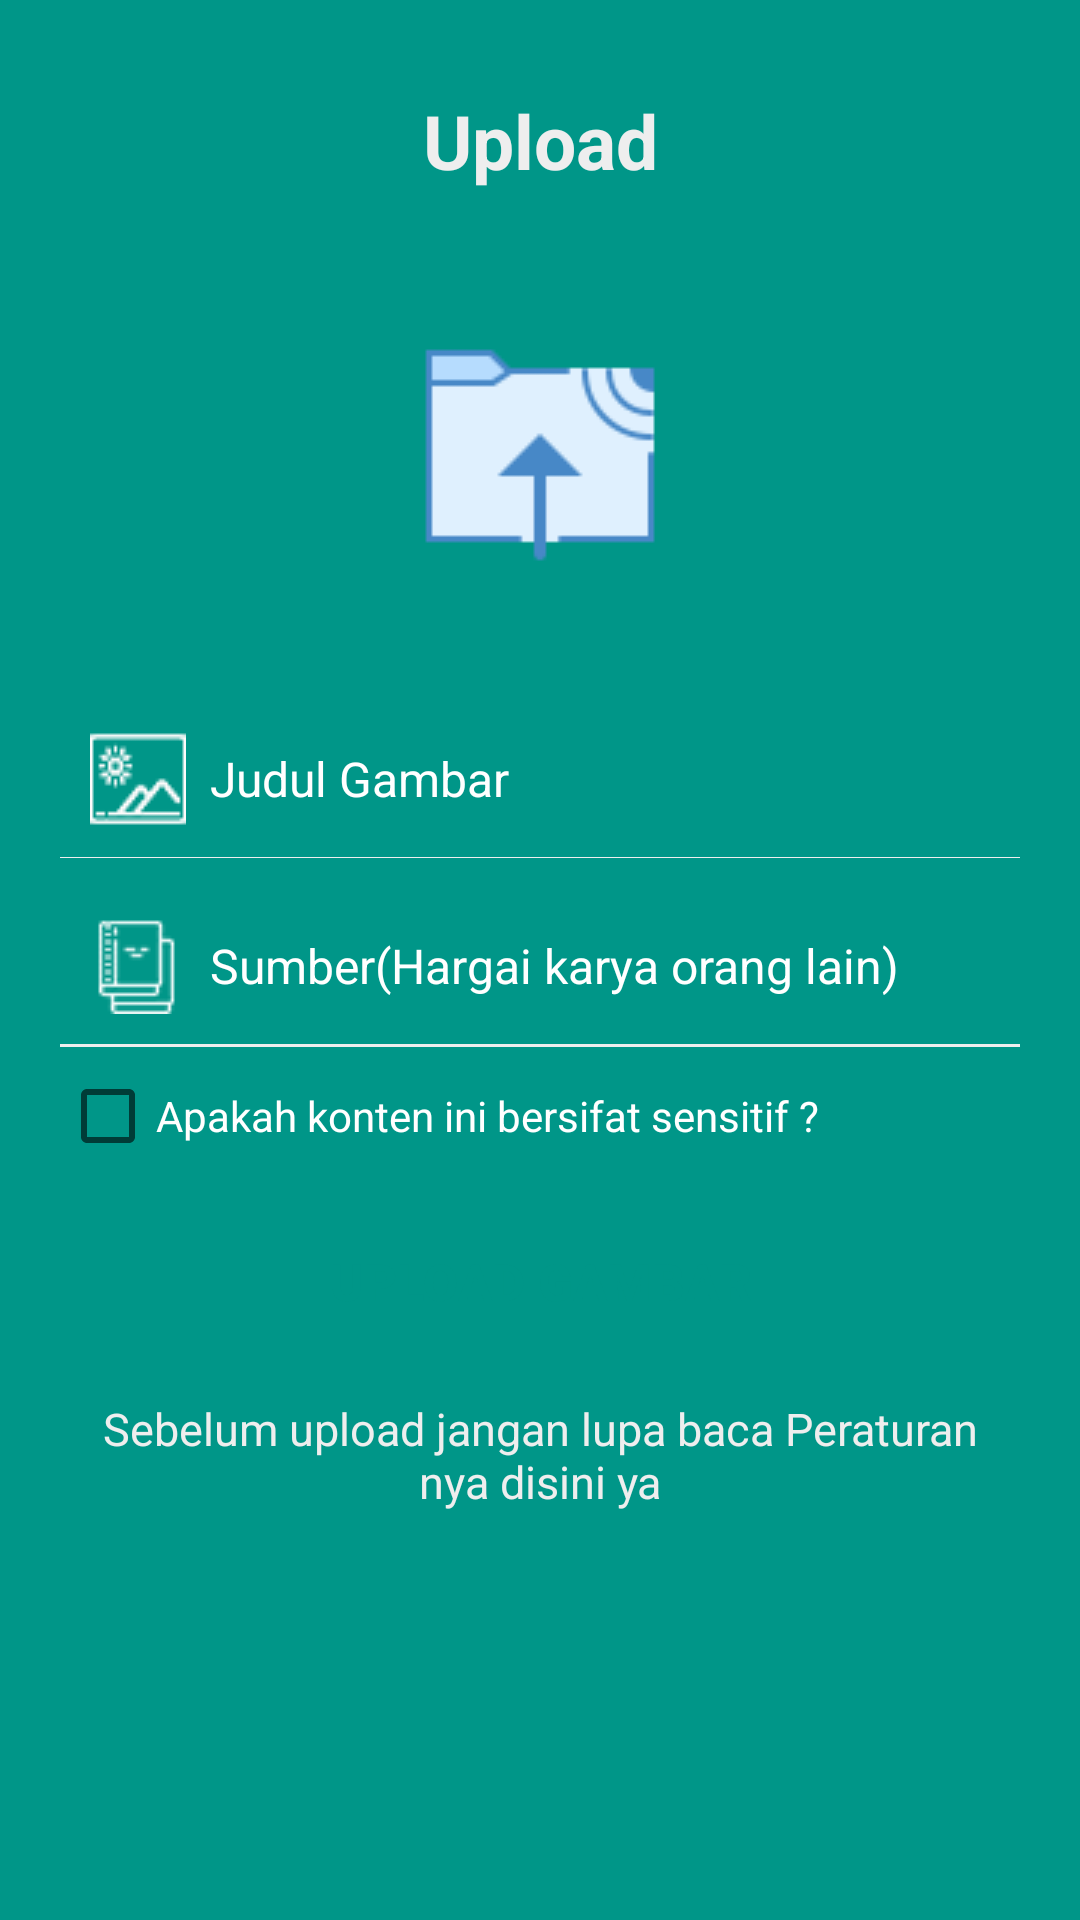

The Android layout XML behind this screen, and the referenced resources:
<!-- AndroidManifest.xml: application theme AppTheme -->
<!-- res/layout/activity_upload.xml -->
<?xml version="1.0" encoding="utf-8"?>
<ScrollView xmlns:android="http://schemas.android.com/apk/res/android"
    android:layout_width="fill_parent"
    android:layout_height="fill_parent"
    android:fitsSystemWindows="true"
    android:background="@color/background_color">
    <RelativeLayout xmlns:android="http://schemas.android.com/apk/res/android"
        xmlns:app="http://schemas.android.com/apk/res-auto"
        xmlns:tools="http://schemas.android.com/tools"
        android:layout_width="match_parent"
        android:layout_height="match_parent"
        tools:context="glory.a2lol.UploadActivity"
        android:background="@color/colorPrimary">

        <LinearLayout xmlns:android="http://schemas.android.com/apk/res/android"
            xmlns:app="http://schemas.android.com/apk/res-auto"
            xmlns:tools="http://schemas.android.com/tools"
            android:layout_width="match_parent"
            android:layout_height="wrap_content"
            android:orientation="vertical"
            android:padding="20dp"
            tools:context="glory.a2lol.DaftarActivity">

            <TextView
                android:layout_width="fill_parent"
                android:layout_height="wrap_content"
                android:gravity="center"
                android:padding="10dp"
                android:text="Upload"
                android:textColor="@color/white_greyish"
                android:textSize="25sp"
                android:textStyle="bold" />

            <ImageView
                android:src="@drawable/ic_browse"
                android:layout_width="wrap_content"
                android:layout_height="150dp"
                android:layout_gravity="center_horizontal"
                android:id="@+id/img_browse"/>


            <EditText
                android:id="@+id/judulGambar"
                android:layout_width="fill_parent"
                android:layout_height="wrap_content"
                android:layout_marginTop="10dp"
                android:background="@android:color/transparent"
                android:drawableLeft="@drawable/ic_gambar"
                android:drawablePadding="8dp"
                android:gravity="center_vertical"
                android:hint="Judul Gambar"
                android:inputType="textCapWords"
                android:padding="10dp"
                android:singleLine="true"
                android:textColor="@color/white"
                android:textColorHint="@color/white"
                android:textSize="16sp" />

            <View
                android:layout_width="fill_parent"
                android:layout_height="1px"
                android:background="@color/white_greyish" />

            <EditText
                android:id="@+id/sumber"
                android:layout_width="fill_parent"
                android:layout_height="wrap_content"
                android:layout_marginTop="10dp"
                android:background="@android:color/transparent"
                android:drawableLeft="@drawable/ic_sumber"
                android:drawablePadding="8dp"
                android:gravity="center_vertical"
                android:hint="Sumber(Hargai karya orang lain)"
                android:inputType="textCapWords"
                android:padding="10dp"
                android:singleLine="true"
                android:textColor="@color/white"
                android:textColorHint="@color/white"
                android:textSize="16sp" />


            <View
                android:layout_width="fill_parent"
                android:layout_height="1px"
                android:background="@color/white_greyish" />

            <View
                android:layout_width="fill_parent"
                android:layout_height="1px"
                android:background="@color/white_greyish" />


            <View
                android:layout_width="fill_parent"
                android:layout_height="1px"
                android:background="@color/white_greyish" />



            <CheckBox
                android:id="@+id/terms_conditions"
                android:layout_width="wrap_content"
                android:layout_height="wrap_content"
                android:layout_marginTop="7dp"
                android:text="Apakah konten ini bersifat sensitif ?"
                android:textColor="@color/white"
                android:textSize="14sp" />

            <Button
                android:id="@+id/btnUpload"
                android:layout_width="fill_parent"
                android:layout_height="wrap_content"
                android:layout_marginTop="15dp"
                android:background="@drawable/loginbutton_selector"
                android:padding="3dp"
                android:text="Upload gambar"
                android:textColor="@color/background_color"
                android:textSize="17sp"
                android:textStyle="bold" />

            <TextView
                android:id="@+id/already_user"
                android:layout_width="wrap_content"
                android:layout_height="wrap_content"
                android:layout_gravity="center_horizontal"
                android:layout_marginTop="5dp"
                android:gravity="center"
                android:padding="10dp"
                android:text="Sebelum upload jangan lupa baca Peraturan nya disini ya"
                android:textColor="@color/white_greyish"
                android:textSize="15sp" />


        </LinearLayout>
        <ProgressBar
            android:id="@+id/progressBar"
            android:layout_width="30dp"
            android:layout_height="30dp"
            android:layout_centerInParent="true"
            android:layout_marginBottom="20dp"
            android:visibility="gone" />

    </RelativeLayout>
</ScrollView>
<!-- resources referenced by this layout -->
<resources>
  <color name="background_color">#009688</color>
  <color name="colorPrimary">#009688</color>
  <color name="white">#FFFFFF</color>
  <color name="white_greyish">#EEEEEE</color>
  <!-- drawable ic_browse: png bitmap (drawable, 1481 bytes) -->
  <!-- drawable ic_gambar: png bitmap (drawable, 3285 bytes) -->
  <!-- drawable ic_sumber: png bitmap (drawable, 3355 bytes) -->
  <style name="AppTheme" parent="Theme.AppCompat.Light.NoActionBar">
          <item name="colorPrimary">@color/style_color_primary</item>
          <item name="colorPrimaryDark">@color/style_color_primary_dark</item>
          <item name="colorAccent">@color/style_color_accent</item>
          <item name="colorControlHighlight">@color/fab_color_pressed</item>
      </style>
  <color name="style_color_primary">#2d5d82</color>
  <color name="style_color_primary_dark">#21425d</color>
  <color name="style_color_accent">#01bcd5</color>
  <color name="fab_color_pressed">#007787</color>
</resources>
